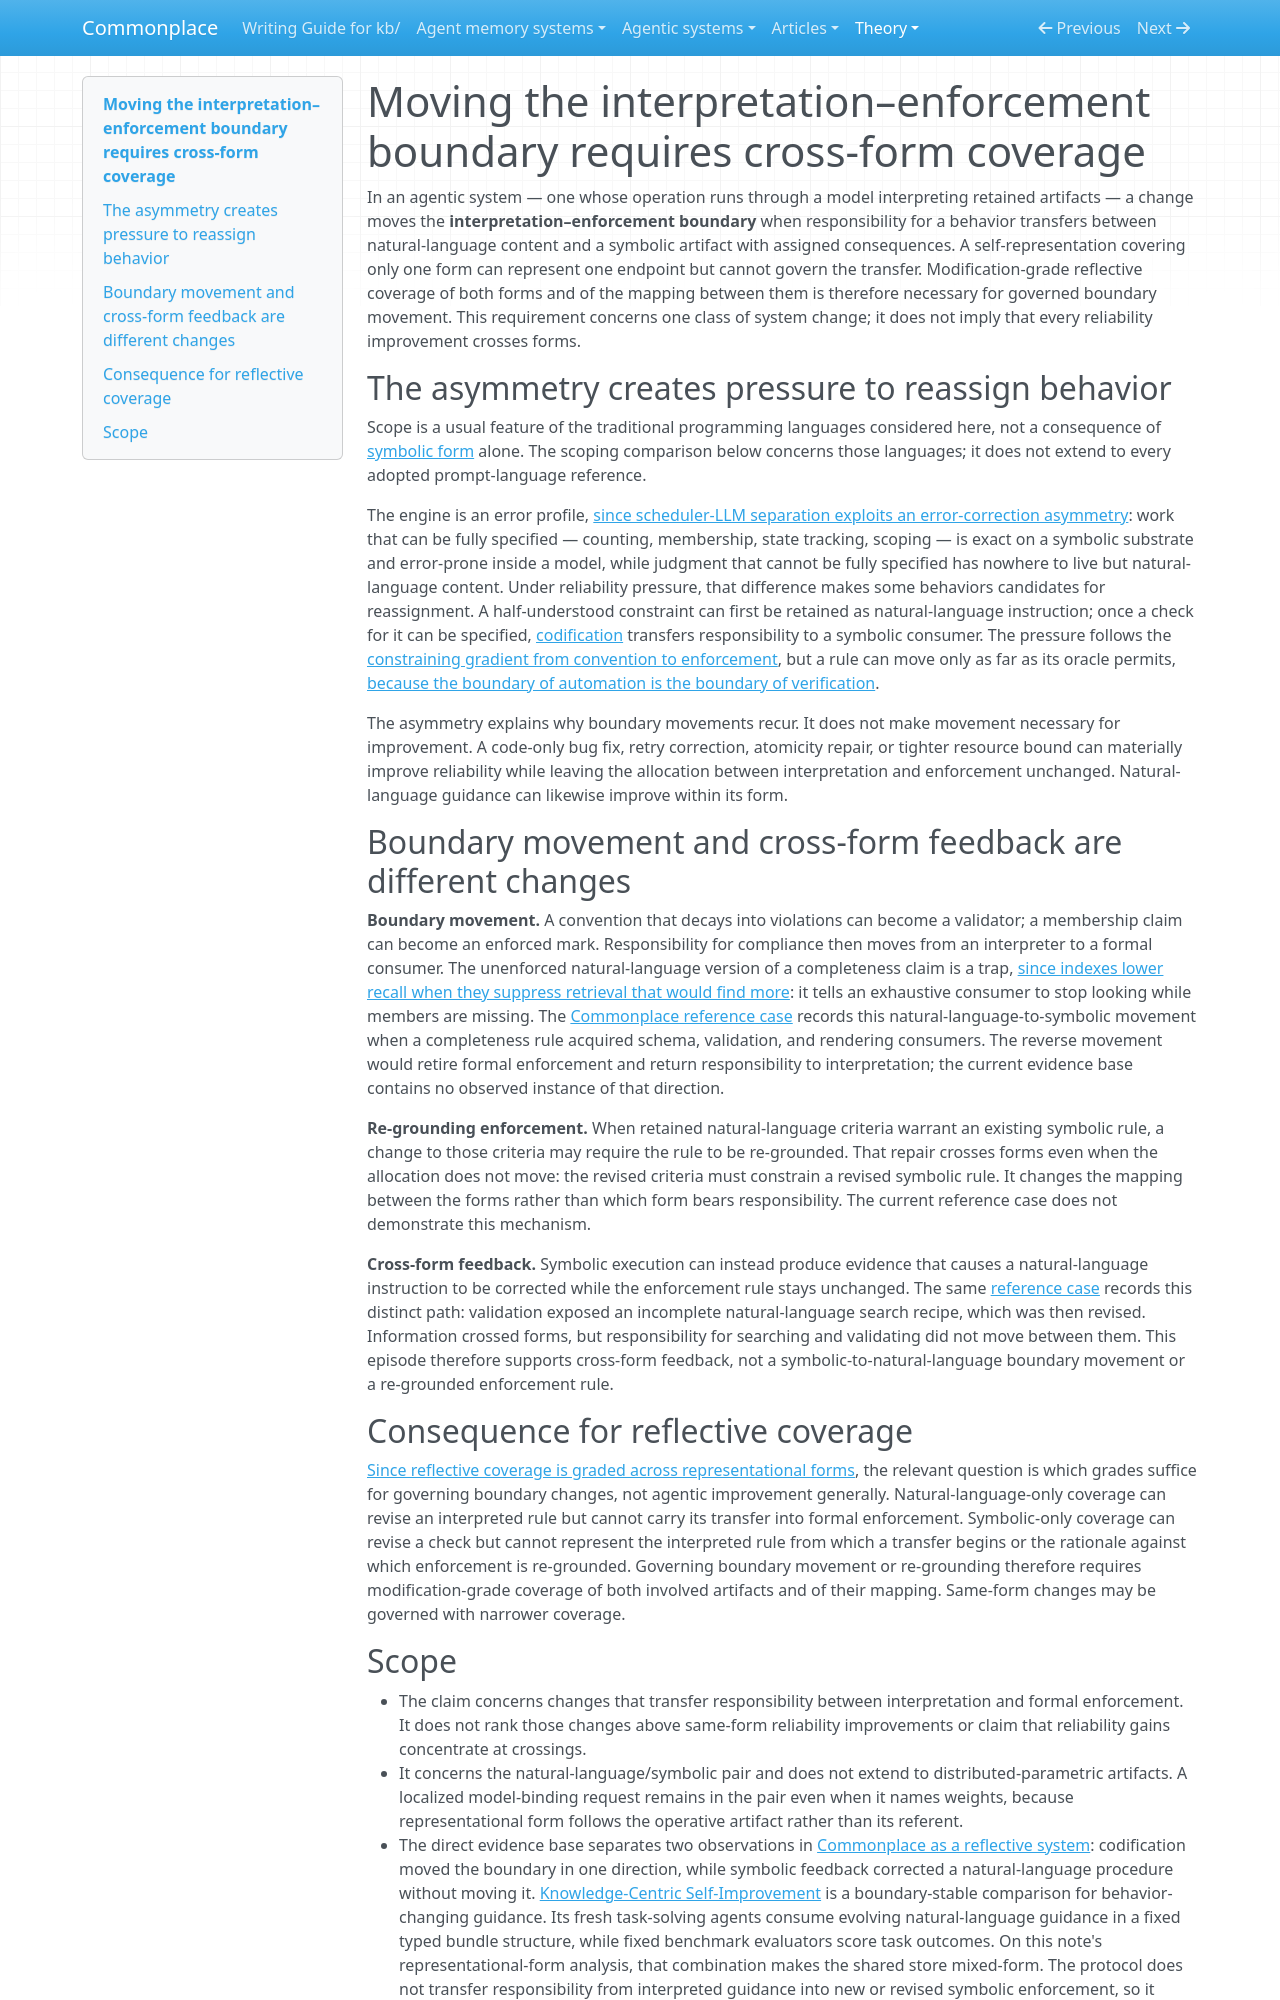

repository: zby/commonplace · page: theory/moving-the-interpretation-enforcement-boundary-requires-coverage/index.html · generator: mkdocs

---
description: "Moving responsibility between model-interpreted rules and formal enforcement crosses natural-language and symbolic forms, so governing the transfer requires coverage of both and their mapping"
type: types/note.md
traits: [title-as-claim]
tags: [constraining, self-improving-systems, continual-learning, reflection, learning-theory]
---

# Moving the interpretation–enforcement boundary requires cross-form coverage

In an agentic system — one whose operation runs through a model interpreting retained artifacts — a change moves the **interpretation–enforcement boundary** when responsibility for a behavior transfers between natural-language content and a symbolic artifact with assigned consequences. A self-representation covering only one form can represent one endpoint but cannot govern the transfer. Modification-grade reflective coverage of both forms and of the mapping between them is therefore necessary for governed boundary movement. This requirement concerns one class of system change; it does not imply that every reliability improvement crosses forms.

## The asymmetry creates pressure to reassign behavior

Scope is a usual feature of the traditional programming languages considered here, not a consequence of [symbolic form](./definitions/representational-form.md) alone. The scoping comparison below concerns those languages; it does not extend to every adopted prompt-language reference.

The engine is an error profile, [since scheduler-LLM separation exploits an error-correction asymmetry](./scheduler-llm-separation-exploits-an-error-correction-asymmetry.md): work that can be fully specified — counting, membership, state tracking, scoping — is exact on a symbolic substrate and error-prone inside a model, while judgment that cannot be fully specified has nowhere to live but natural-language content. Under reliability pressure, that difference makes some behaviors candidates for reassignment. A half-understood constraint can first be retained as natural-language instruction; once a check for it can be specified, [codification](./definitions/codification.md) transfers responsibility to a symbolic consumer. The pressure follows the [constraining gradient from convention to enforcement](./methodology-enforcement-is-constraining.md), but a rule can move only as far as its oracle permits, [because the boundary of automation is the boundary of verification](./the-boundary-of-automation-is-the-boundary-of-verification.md).

The asymmetry explains why boundary movements recur. It does not make movement necessary for improvement. A code-only bug fix, retry correction, atomicity repair, or tighter resource bound can materially improve reliability while leaving the allocation between interpretation and enforcement unchanged. Natural-language guidance can likewise improve within its form.

## Boundary movement and cross-form feedback are different changes

**Boundary movement.** A convention that decays into violations can become a validator; a membership claim can become an enforced mark. Responsibility for compliance then moves from an interpreter to a formal consumer. The unenforced natural-language version of a completeness claim is a trap, [since indexes lower recall when they suppress retrieval that would find more](./indexes-lower-recall-when-they-suppress-retrieval-that-would-find-more.md): it tells an exhaustive consumer to stop looking while members are missing. The [Commonplace reference case](./evidence/commonplace-as-a-reflective-system.md) records this natural-language-to-symbolic movement when a completeness rule acquired schema, validation, and rendering consumers. The reverse movement would retire formal enforcement and return responsibility to interpretation; the current evidence base contains no observed instance of that direction.

**Re-grounding enforcement.** When retained natural-language criteria warrant an existing symbolic rule, a change to those criteria may require the rule to be re-grounded. That repair crosses forms even when the allocation does not move: the revised criteria must constrain a revised symbolic rule. It changes the mapping between the forms rather than which form bears responsibility. The current reference case does not demonstrate this mechanism.

**Cross-form feedback.** Symbolic execution can instead produce evidence that causes a natural-language instruction to be corrected while the enforcement rule stays unchanged. The same [reference case](./evidence/commonplace-as-a-reflective-system.md) records this distinct path: validation exposed an incomplete natural-language search recipe, which was then revised. Information crossed forms, but responsibility for searching and validating did not move between them. This episode therefore supports cross-form feedback, not a symbolic-to-natural-language boundary movement or a re-grounded enforcement rule.

## Consequence for reflective coverage

[Since reflective coverage is graded across representational forms](./reflective-coverage-is-graded-across-representational-forms.md), the relevant question is which grades suffice for governing boundary changes, not agentic improvement generally. Natural-language-only coverage can revise an interpreted rule but cannot carry its transfer into formal enforcement. Symbolic-only coverage can revise a check but cannot represent the interpreted rule from which a transfer begins or the rationale against which enforcement is re-grounded. Governing boundary movement or re-grounding therefore requires modification-grade coverage of both involved artifacts and of their mapping. Same-form changes may be governed with narrower coverage.
